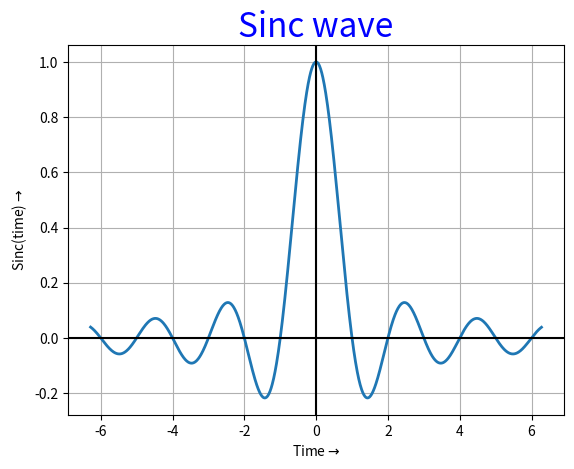

Write Python code to recreate this figure.
import numpy as np
import matplotlib.pyplot as plt

time = np.arange(-2*np.pi, 2*np.pi, 0.01)
amplitude = np.sinc(time)

plt.plot(time, amplitude, linewidth=2)

plt.title('Sinc wave', fontsize=24, c='b')
plt.xlabel('Time'+ r'$\rightarrow$')
plt.ylabel('Sinc(time)'+ r'$\rightarrow$')

plt.grid()

plt.axhline(y=0, c='k')
plt.axvline(x=0, c='k')
plt.show()